Run: headless pygame with SDL's dummy video driver; simulated clock (each Clock.tick advances the game by its frame time, no real sleeping); random seed 0; keys injected as events and as key.get_pressed() state; mouse plan: one left click at the window centre at the start of phase 2, then a move to the lower-right quarter at the start of phase 3.
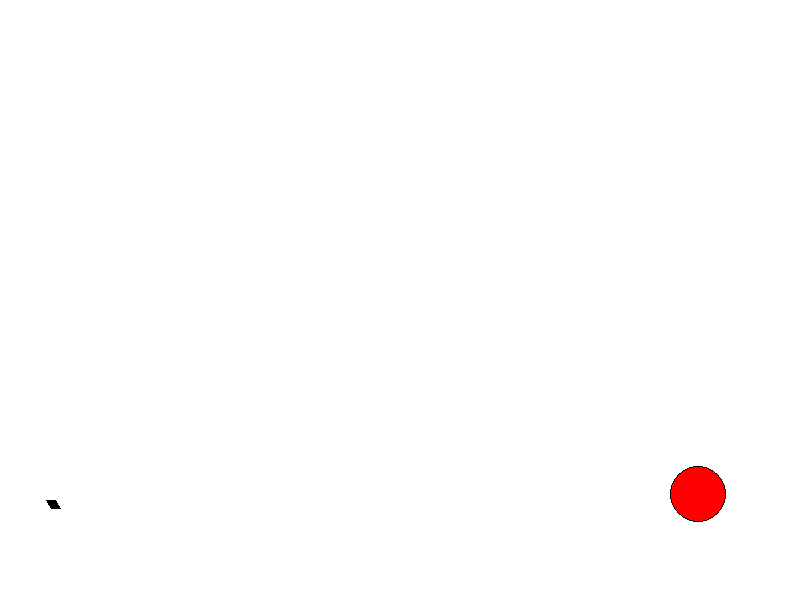
Frame 1 of 4 · flips 1–60 · no input
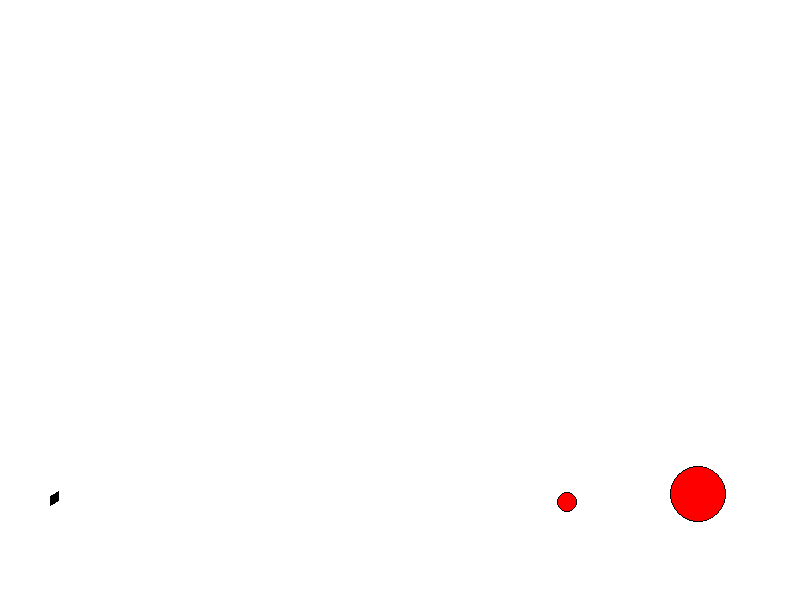
Frame 2 of 4 · flips 61–180 · clicked the window centre · tapped SPACE, RETURN · held RIGHT (→), D
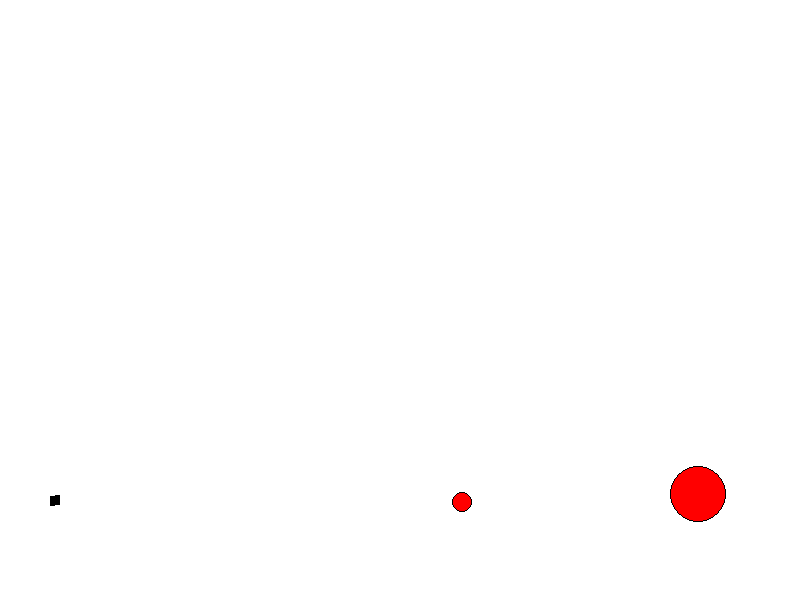
Frame 3 of 4 · flips 181–300 · moved the mouse to the lower-right quarter · held DOWN (↓), S
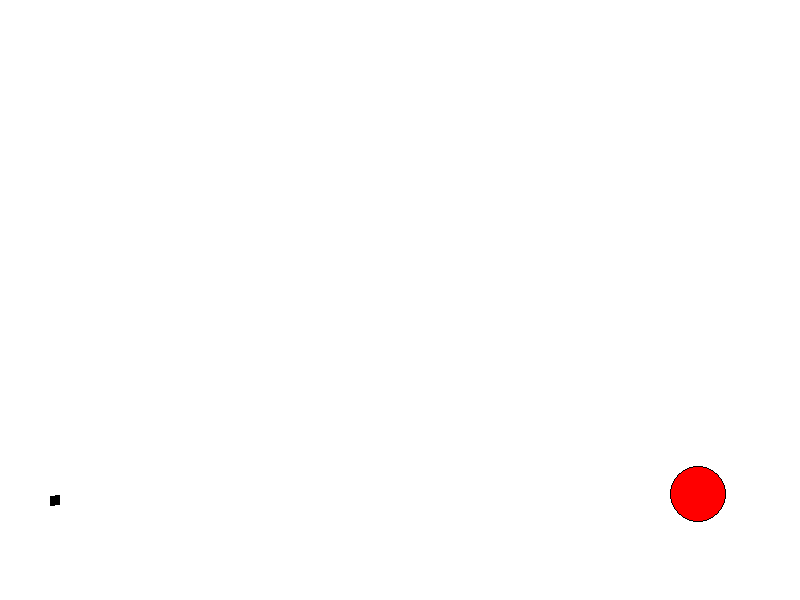
Frame 4 of 4 · flips 301–420 · held LEFT (←), A, UP (↑), W

The pygame program that drew these frames:

"""
Created on Mon Nov 14 20:36:51 2022
"""
import math
from random import choice
from random import randint
import pygame

FPS = 60

RED = 0xFF0000
BLUE = 0x0000FF
YELLOW = 0xFFC91F
GREEN = 0x00FF00
MAGENTA = 0xFF03B8
CYAN = 0x00FFCC
BLACK = 0x000000
WHITE = 0xFFFFFF
GREY = 0x7D7D7D
GAME_COLORS = [RED, BLUE, YELLOW, GREEN, MAGENTA, CYAN]

WIDTH = 800
HEIGHT = 600
BORDERS = (800, 580)
GUN_POSITION = (50, 500)

g = 3

class Ball:
    def __init__(self, screen: pygame.Surface, vx=0, vy=0):
        """ 
        Конструктор класса ball
        Args:
        x - начальное положение мяча по горизонтали
        y - начальное положение мяча по вертикали
        """
        self.screen = screen
        self.x = GUN_POSITION[0]
        self.y = GUN_POSITION[1]
        self.r = 10
        self.vx = vx
        self.vy = vy
        self.color = choice(GAME_COLORS)
        self.live = 30
        self.t = 0
        self.vy0 = (vy**2 + 2*g*(BORDERS[1]-GUN_POSITION[1]))**0.5
        self.t0 = - (self.vy + self.vy0)/g
        self.Ty = 2*self.vy0/g

    def reposition(self):
        """ 
        Переместить мяч по прошествии единицы времени.
        Метод описывает перемещение мяча за один кадр перерисовки. То есть, обновляет значения
        self.x и self.y с учетом скоростей self.vx и self.vy, силы гравитации, действующей на мяч,
        и стен по краям окна (размер окна 800х600).
        """
        t = self.t
        if self.vx != 0:
            Tx = (BORDERS[0] - GUN_POSITION[0])/self.vx
            if t > Tx:
                self.x = round(BORDERS[0] - GUN_POSITION[0] - self.vx*(t-Tx))
            else:
                self.x = round(GUN_POSITION[0] + self.vx*t)
        t = (self.t - self.t0) % self.Ty
        self.y = round(BORDERS[1] - self.vy0*t + g*t**2/2)
        
    def draw(self):
        pygame.draw.circle(self.screen, self.color, (self.x, self.y), self.r)
        pygame.draw.circle(self.screen, BLACK, (self.x, self.y), self.r, 1)

    def hittest(self, obj):
        """Функция проверяет сталкивалкивается ли данный обьект с целью, описываемой в обьекте obj.

        Args:
            obj: Обьект, с которым проверяется столкновение.
        Returns:
            Возвращает True в случае столкновения мяча и цели. В противном случае возвращает False.
        """
        if obj == Target and (self.x - Target.x)**2 + (self.y - Target.y)**2 < self.r + Target.r:
            return True
        return False


class Gun:
    def __init__(self, screen):
        self.screen = screen
        self.f2_power = 10
        self.f2_on = 0
        self.an = 1
        self.color = GREY

    def fire2_start(self, event):
        self.f2_on = 1

    def fire2_end(self, event):
        """Выстрел мячом.

        Происходит при отпускании кнопки мыши.
        Начальные значения компонент скорости мяча vx и vy зависят от положения мыши.
        """
        global balls, bullet
        bullet += 1
        self.an = math.atan2((event.pos[1]-GUN_POSITION[1]), (event.pos[0]-GUN_POSITION[0]))
        new_ball = Ball(self.screen, self.f2_power * math.cos(self.an), self.f2_power * math.sin(self.an))
        balls.append(new_ball)
        self.f2_on = 0
        self.f2_power = 10

    def targetting(self, event):
        """Прицеливание. Зависит от положения мыши."""
        if event:
            self.an = math.atan2((event.pos[1]-GUN_POSITION[1]), (event.pos[0]-GUN_POSITION[0]))
        if self.f2_on:
            self.color = RED
        else:
            self.color = GREY

    def draw(self):
        length = self.f2_power
        end_point = (GUN_POSITION[0] + length*math.cos(self.an), GUN_POSITION[1] + length*math.sin(self.an))
        pygame.draw.line(screen, BLACK, (GUN_POSITION[0], GUN_POSITION[1]), end_point, 10)

    def power_up(self):
        if self.f2_on:
            if self.f2_power < FPS:
                self.f2_power += 5
            self.color = RED
        else:
            self.color = GREY


class Target:
    # self.points = 0
    # self.live = 1
    # FIXME: don't work!!! How to call this functions when object is created?
    # self.new_target()

    def __init__(self):
        """ Инициализация новой цели. """
        self.x = randint(600, 780)
        self.y = randint(300, 550)
        self.r = randint(2, 50)
        self.color = RED

    def hit(self, points=1):
        """Попадание шарика в цель."""
        self.points += points

    def draw(self):
        pygame.draw.circle(screen, RED, (self.x, self.y), self.r)
        pygame.draw.circle(screen, BLACK, (self.x, self.y), self.r, 1)


pygame.init()
screen = pygame.display.set_mode((WIDTH, HEIGHT))
bullet = 0
balls = []

clock = pygame.time.Clock()
gun = Gun(screen)
target = Target()
finished = False

while not finished:
    screen.fill(WHITE)
    gun.draw()
    target.draw()
    for b in balls:
        b.draw()
    pygame.display.update()

    clock.tick(FPS)
    for event in pygame.event.get():
        if event.type == pygame.QUIT:
            finished = True
        elif event.type == pygame.MOUSEBUTTONDOWN:
            gun.fire2_start(event)
        elif event.type == pygame.MOUSEBUTTONUP:
            gun.fire2_end(event)
        elif event.type == pygame.MOUSEMOTION:
            gun.targetting(event)

    for b in balls:
        b.reposition()
        b.t += 30/FPS
        if b.hittest(target) and target.live:
            target.live = 0
            target.hit()
            target.new_target()
    gun.power_up()

pygame.quit()
